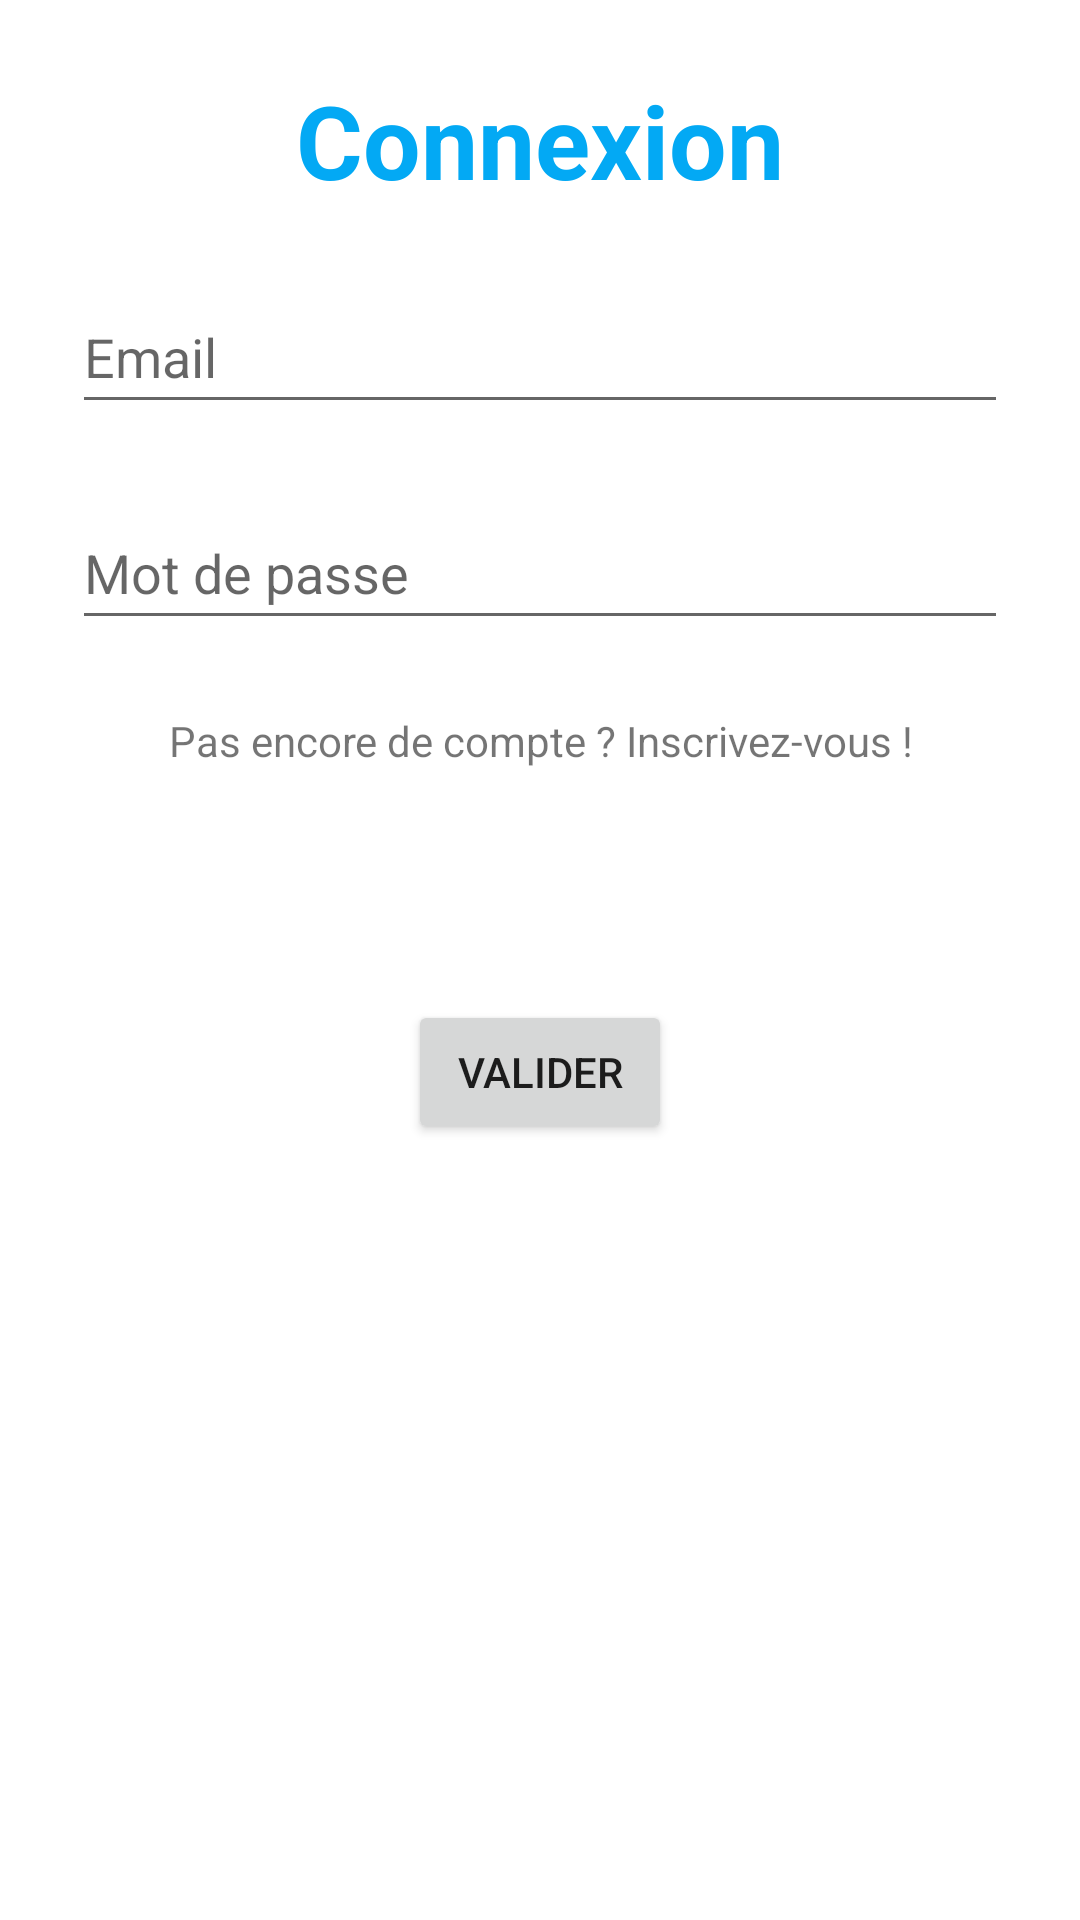

Layout XML and referenced resources for this Android screen:
<!-- AndroidManifest.xml: application theme Theme.AndroidERestaurant -->
<!-- res/layout/fragment_login.xml -->
<?xml version="1.0" encoding="utf-8"?>
<androidx.constraintlayout.widget.ConstraintLayout xmlns:android="http://schemas.android.com/apk/res/android"
    xmlns:app="http://schemas.android.com/apk/res-auto"
    xmlns:tools="http://schemas.android.com/tools"
    android:layout_width="match_parent"
    android:layout_height="match_parent"
    tools:context=".fragment.LoginFragment"
    android:orientation="vertical">

    <TextView
        android:id="@+id/loginTitle"
        android:layout_width="0dp"
        android:layout_height="wrap_content"
        android:layout_marginTop="24dp"
        android:text="@string/loginTitle"
        android:textAlignment="center"
        android:textColor="#03A9F4"
        android:textSize="34sp"
        android:textStyle="bold"
        app:layout_constraintEnd_toEndOf="parent"
        app:layout_constraintHorizontal_bias="0.0"
        app:layout_constraintStart_toStartOf="parent"
        app:layout_constraintTop_toTopOf="parent"
        tools:ignore="TextContrastCheck" />

    <EditText
        android:id="@+id/loginEmailEditText"
        android:layout_width="match_parent"
        android:layout_height="wrap_content"
        android:layout_marginStart="24dp"
        android:layout_marginTop="24dp"
        android:layout_marginEnd="24dp"
        android:autofillHints=""
        android:ems="10"
        android:hint="@string/email"
        android:inputType="textEmailAddress"
        android:minHeight="48dp"
        app:layout_constraintEnd_toEndOf="parent"
        app:layout_constraintHorizontal_bias="0.0"
        app:layout_constraintStart_toStartOf="parent"
        app:layout_constraintTop_toBottomOf="@+id/loginTitle"
        tools:ignore="TextContrastCheck" />

    <EditText
        android:id="@+id/loginPasswordEditText"
        android:layout_width="match_parent"
        android:layout_height="wrap_content"
        android:layout_marginStart="24dp"
        android:layout_marginTop="24dp"
        android:layout_marginEnd="24dp"
        android:autofillHints=""
        android:ems="10"
        android:hint="@string/password"
        android:inputType="textPassword"
        android:minHeight="48dp"
        app:layout_constraintEnd_toEndOf="parent"
        app:layout_constraintHorizontal_bias="0.0"
        app:layout_constraintStart_toStartOf="parent"
        app:layout_constraintTop_toBottomOf="@+id/loginEmailEditText"
        tools:ignore="TextContrastCheck" />

    <TextView
        android:id="@+id/loginToSignUp"
        android:layout_width="match_parent"
        android:layout_height="wrap_content"
        android:layout_marginStart="24dp"
        android:layout_marginTop="24dp"
        android:layout_marginEnd="24dp"
        android:clickable="true"
        android:focusable="true"
        android:minHeight="48dp"
        android:text="@string/loginToSignUp"
        android:textAlignment="center"
        app:layout_constraintEnd_toEndOf="parent"
        app:layout_constraintHorizontal_bias="0.0"
        app:layout_constraintStart_toStartOf="parent"
        app:layout_constraintTop_toBottomOf="@+id/loginPasswordEditText" />

    <Button
        android:id="@+id/loginButton"
        android:layout_width="wrap_content"
        android:layout_height="wrap_content"
        android:layout_marginTop="48dp"
        android:text="@string/validForm"
        app:layout_constraintEnd_toEndOf="parent"
        app:layout_constraintStart_toStartOf="parent"
        app:layout_constraintTop_toBottomOf="@+id/loginToSignUp"
        tools:ignore="TextContrastCheck" />
</androidx.constraintlayout.widget.ConstraintLayout>
<!-- resources referenced by this layout -->
<resources>
  <string name="email">Email</string>
  <string name="loginTitle">Connexion</string>
  <string name="loginToSignUp">Pas encore de compte ? Inscrivez-vous !</string>
  <string name="password">Mot de passe</string>
  <string name="validForm">Valider</string>
  <style name="Theme.AndroidERestaurant" parent="Theme.MaterialComponents.DayNight.NoActionBar">
          
          <item name="colorPrimary">@color/light_blue</item>
          <item name="colorPrimaryVariant">@color/black</item>
          <item name="colorOnPrimary">@color/white</item>
          
          <item name="colorSecondary">@color/teal_200</item>
          <item name="colorSecondaryVariant">@color/teal_700</item>
          <item name="colorOnSecondary">@color/black</item>
          
          <item name="android:statusBarColor" tools:targetApi="l">?attr/colorPrimaryVariant</item>
          
      </style>
  <color name="light_blue">#03A9F4</color>
  <color name="black">#FF000000</color>
  <color name="white">#FFFFFFFF</color>
  <color name="teal_200">#FF03DAC5</color>
  <color name="teal_700">#FF018786</color>
</resources>
